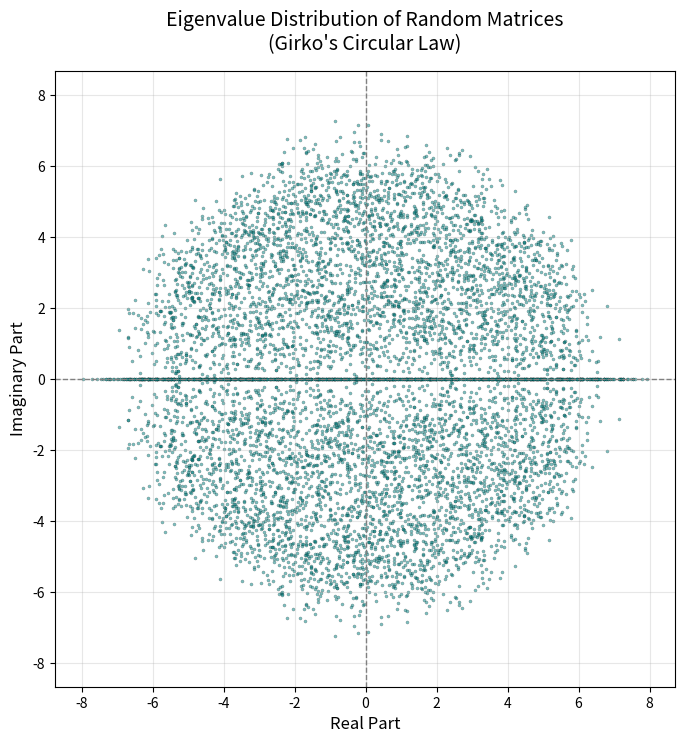

This chart was generated by the following Python code:
import numpy as np
import matplotlib.pyplot as plt

def visualize_random_eigenvalues(matrix_size=40, iterations=200):
    """
    Visualizes the eigenvalue distribution of random matrices on a complex plane.
    
    Engineering Note:
    When initializing weights in Deep Neural Networks (DNNs), matrices are populated 
    with random noise. According to Girko's Circular Law, the eigenvalues of such 
    random matrices form a uniform disc in the complex plane. If the spectral radius 
    (the absolute maximum eigenvalue) of this disc is strictly > 1, the network suffers 
    from Exploding Gradients. If it is < 1, it suffers from Vanishing Gradients. 
    This algorithm visually demonstrates the structural boundary of pure computational noise,
    which is the foundational theory behind modern weight initialization techniques 
    (e.g., Xavier/Glorot, He Initialization).
    """
    
    all_eigenvalues = np.zeros(matrix_size * iterations, dtype=complex)
    
    print(f"Generating {iterations} random {matrix_size}x{matrix_size} matrices...")
    
    for i in range(iterations):
       
        A = np.random.randn(matrix_size, matrix_size)
        
        evals = np.linalg.eigvals(A)
        
        start_idx = i * matrix_size
        end_idx = start_idx + matrix_size
        all_eigenvalues[start_idx:end_idx] = evals

    plt.figure(figsize=(8, 8))
    
    plt.scatter(np.real(all_eigenvalues), np.imag(all_eigenvalues), 
                s=5, alpha=0.5, color='teal', edgecolors='black', linewidth=0.2)
    
    plt.axhline(0, color='grey', linestyle='--', linewidth=1)
    plt.axvline(0, color='grey', linestyle='--', linewidth=1)
    plt.title(f"Eigenvalue Distribution of Random Matrices\n(Girko's Circular Law)", fontsize=14, pad=15)
    plt.xlabel("Real Part", fontsize=12)
    plt.ylabel("Imaginary Part", fontsize=12)
    plt.grid(True, alpha=0.3)
    plt.axis('equal') 
    
    print("Computation complete. Rendering plot...")
    plt.show()

if __name__ == "__main__":
    visualize_random_eigenvalues()
